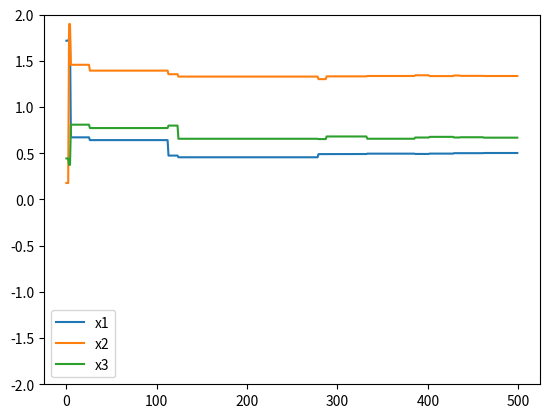

Reproduce this figure in Python.
import numpy as np
import math
from random import random
from random import gauss
from matplotlib import pyplot as plt
from matplotlib import cm
from mpl_toolkits.mplot3d import Axes3D

def f(x1,x2,x3):
    f = x1+2*x2+x2*x3-x1**2-x2**2-x3**2
    return f

def comprobacion():
    a = np.array([[-2, 0, 0], [0, -2, 1], [0, 1, -2]])
    b = np.array([-1, -2, 0])
    sol = np.linalg.solve(a, b)
    print("Punto máximo real: \n",sol)
    print("Valor máximo real: \n",f(sol[0],sol[1],sol[2]))
    
def evol(u,v,w):
    plt.figure(1)
    plt.plot(u)
    plt.plot(v)
    plt.plot(w)
    plt.legend(('x1', 'x2', 'x3'))
    plt.ylim([-2,2])
    plt.show()
    
def mutation(x,s):
    xn = x + s*gauss(0,1)
    while xn < -2 or xn > 2:
        xn = x + s*gauss(0,1)
    return xn
def sigma(s, g, m):
    ps = m/g
    c = 0.817
    if g%20 == 0:
        if ps > 0.2:
            s = s/c
        elif ps < 0.2:
            s = s*c
    return s
def main():
    comprobacion()    
    #parámetros de simulación
    x1min, x1max, x2min, x2max, x3min, x3max  = [-2, 2, -2, 2, -2, 2]
    gmax = 500
    m = 0
    #individuo inicial
    x1 = 4*random()+x1min
    x2 = 4*random()+x2min
    x3 = 4*random()+x3min
    x1ix2ix3i = [round(x1,6),round(x2,6),round(x3,6)]
    print("Punto inicial:",x1ix2ix3i)
    #primer padre
    padre = f(x1,x2,x3)
    s = 1
    #registro de individuos
    u = [x1]
    v = [x2]
    w = [x3]
    #ciclo principal
    for g in range(1, gmax):
        x1n = mutation(x1,s)
        x2n = mutation(x2,s)
        x3n = mutation(x3,s)
        hijo = f(x1n,x2n,x3n)
        if hijo > padre:
            x1 = x1n
            x2 = x2n
            x3 = x3n
            m += 1
            padre = f(x1,x2,x3)
        s = sigma(s, g, m)
        u.append(x1)
        v.append(x2)
        w.append(x3)
    x1fx2fx3f = [round(x1,6),round(x2,6),round(x3,6)]
    print("Punto máximo calculado:",x1fx2fx3f)
    print("Valor máximo calculado:",padre)
    evol(u,v,w)


main()